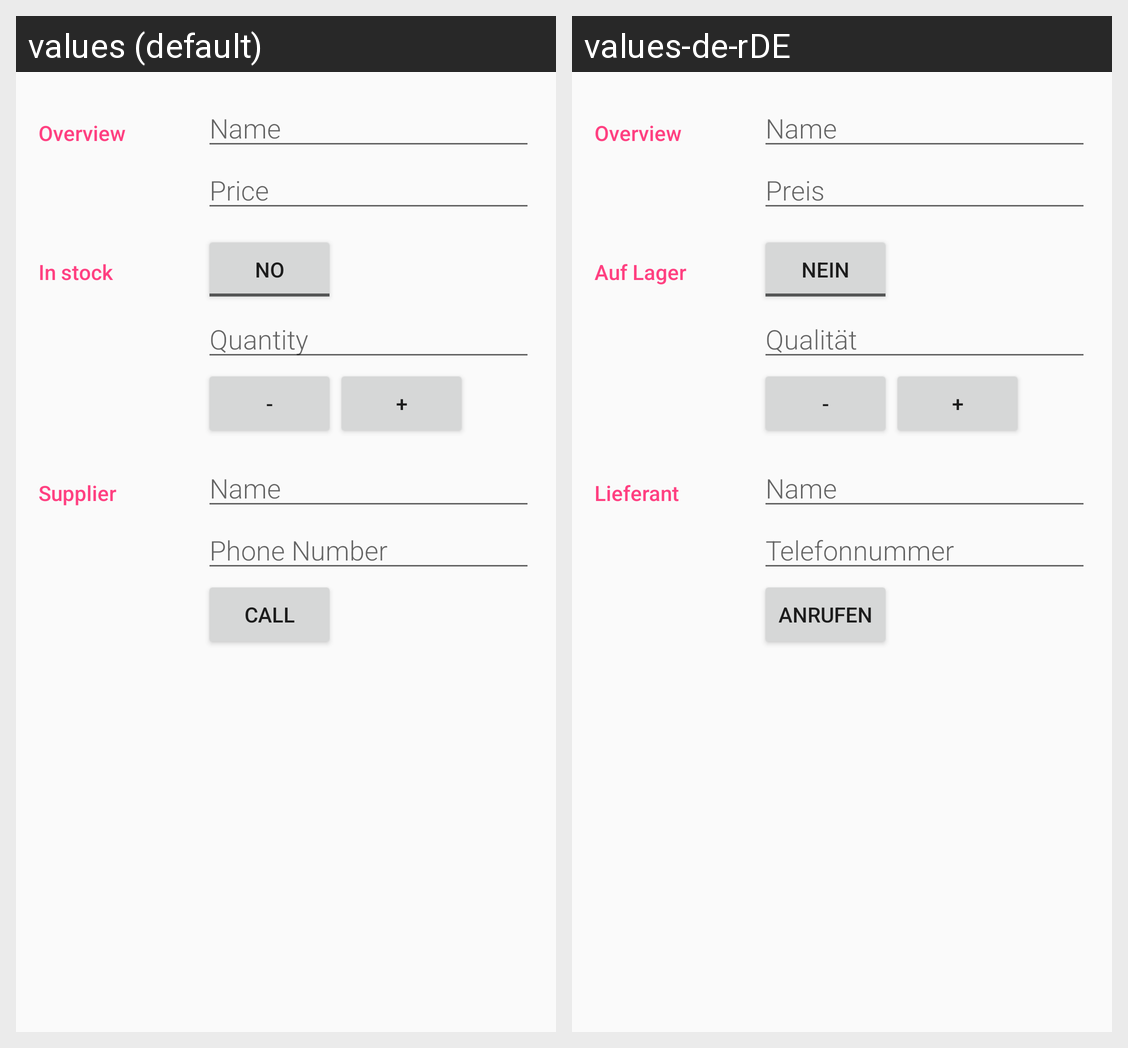

This grid shows one Android layout under two languages. Give, for every string resource on the screen, its name, the default text and each shown locale's text.
Android screen res/layout/activity_editor.xml rendered under 2 locales, left to right: values (default), values-de-rDE. Device: Nexus 5 (rendered at 1080×1920; each locale shown at half size, 540×960, under a caption strip naming it); theme EditorTheme.
Strings drawn on this screen, with the default value and each locale's value (text and hints the layout hard-codes, and strings that could not be matched under every locale, appear in the picture but are not listed):

category_overview
  values: Overview
  values-de-rDE: Overview

hint_product_name
  values: Name
  values-de-rDE: Name

hint_product_price
  values: Price
  values-de-rDE: Preis

InStockOverview
  values: In stock
  values-de-rDE: Auf Lager

not_in_stock
  values: No
  values-de-rDE: Nein

hint_product_quantity
  values: Quantity
  values-de-rDE: Qualität

decrease_quantity_Button
  values: -
  values-de-rDE: -

increase_quantity_button
  values: +
  values-de-rDE: +

supplier_overview
  values: Supplier
  values-de-rDE: Lieferant

hint_supplier_name
  values: Name
  values-de-rDE: Name

hint_supplier_phone
  values: Phone Number
  values-de-rDE: Telefonnummer

call
  values: Call
  values-de-rDE: Anrufen
